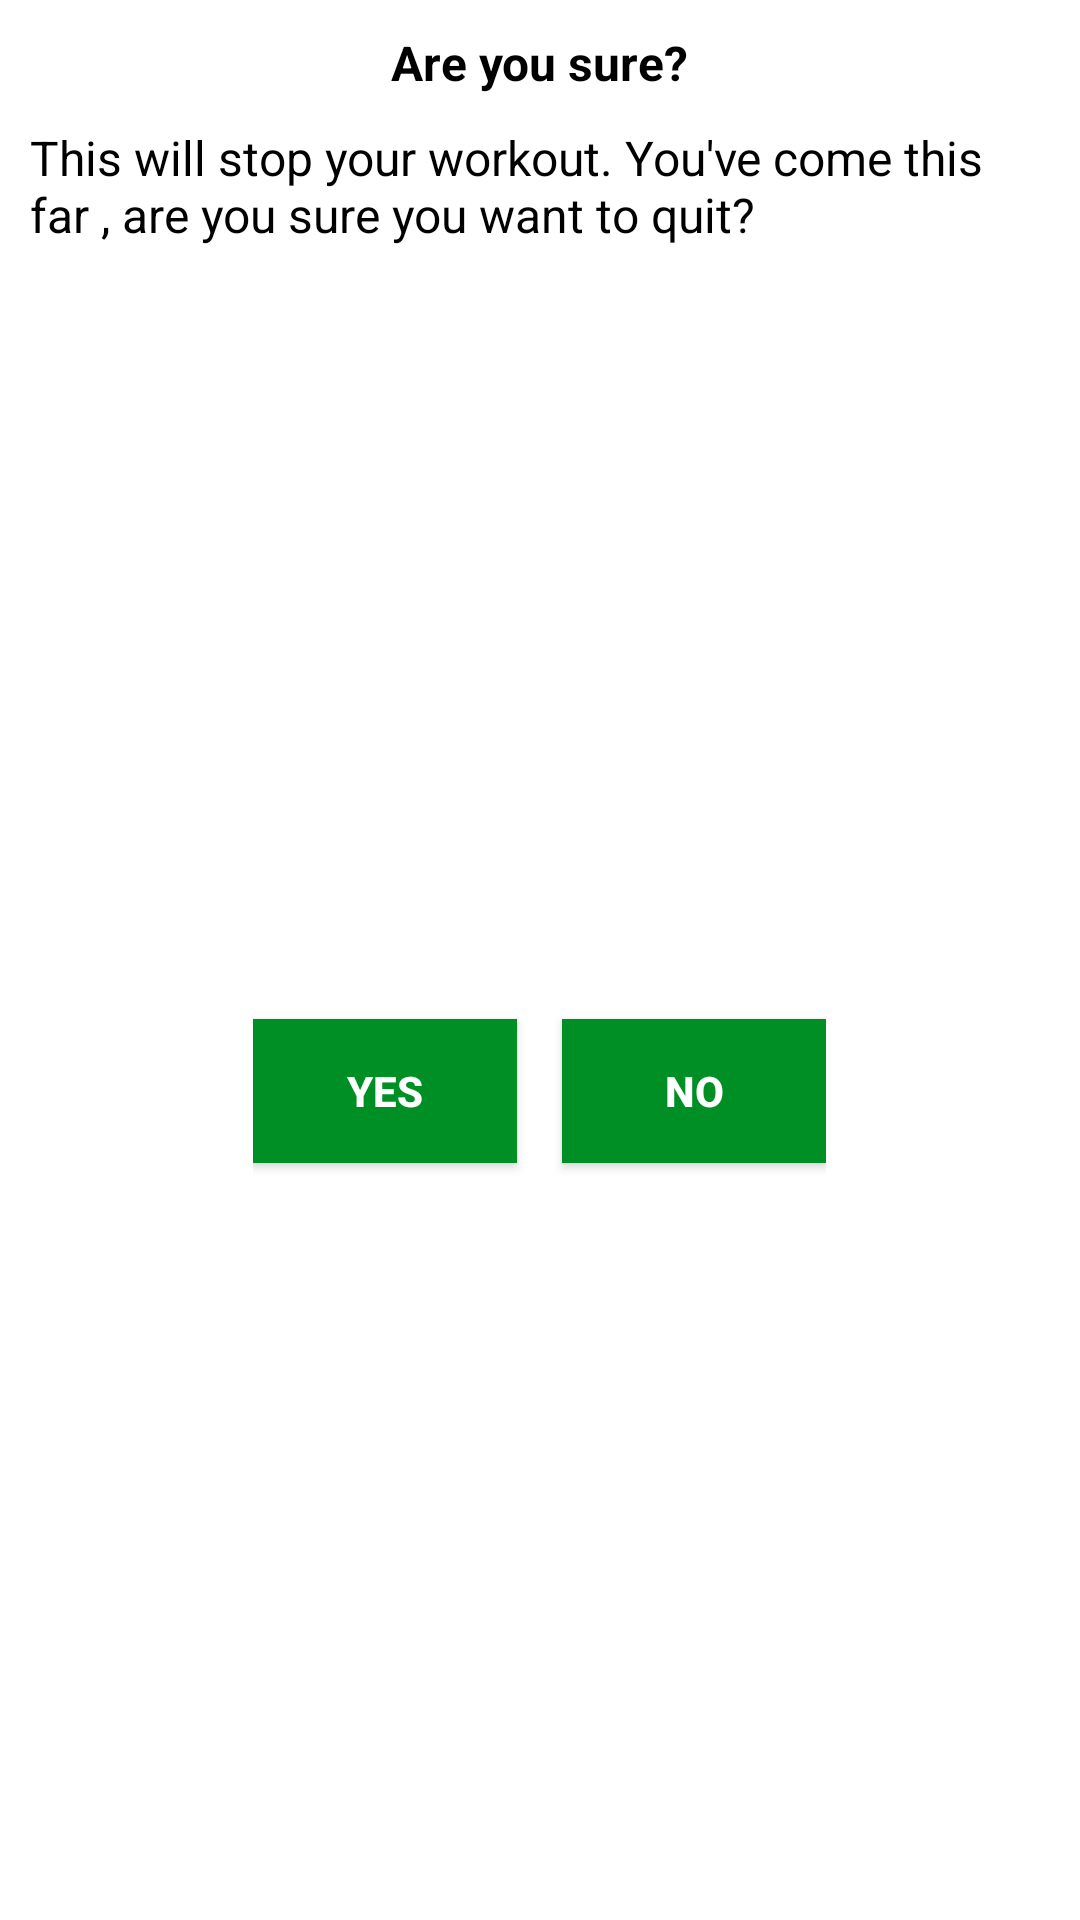

This screen was rendered from an Android layout file. Write that file and the resources it references.
<!-- AndroidManifest.xml: application theme Theme.7MinuteWorkout -->
<!-- res/layout/custom_dialog_on_back_pressed.xml -->
<?xml version="1.0" encoding="utf-8"?>
<LinearLayout xmlns:android="http://schemas.android.com/apk/res/android"
    xmlns:tools="http://schemas.android.com/tools"
    android:orientation="vertical"
    android:layout_width="match_parent"
    android:padding="10dp"
    android:gravity="center"
    android:layout_margin="10dp"
    android:layout_height="wrap_content">
    <TextView
        android:layout_width="wrap_content"
        android:layout_height="wrap_content"
        android:text="@string/are_you_sure"
        android:textStyle="bold"
        android:textColor="@color/black"
        android:textSize="16sp"/>
    <TextView
        android:layout_width="match_parent"
        android:layout_height="wrap_content"
        android:text="@string/custom_dialog_message"
        android:layout_marginTop="10dp"
        android:textSize="16sp"
        android:textColor="@color/black"/>
    <LinearLayout
        android:layout_width="wrap_content"
        android:layout_height="match_parent"
        android:orientation="horizontal"
        android:layout_marginTop="15dp"
        android:gravity="center"
        android:padding="5dp"
       >
        <Button
            android:id="@+id/btn_yes"
            android:layout_width="wrap_content"
            android:layout_height="wrap_content"
            android:background="@color/purple_700"
            android:layout_weight="1"
            android:textColor="@color/white"
            android:textStyle="bold"
            android:layout_marginRight="15dp"
            android:text="@string/yes"
            android:layout_marginEnd="15dp"
            tools:ignore="ButtonStyle" />
        <Button
            android:id="@+id/btn_no"
            android:layout_width="wrap_content"
            android:layout_height="wrap_content"
            android:background="@color/purple_700"
            android:textColor="@color/white"
            android:layout_weight="1"
            android:textStyle="bold"
            android:text="@string/no"
            tools:ignore="ButtonStyle" />

    </LinearLayout>

</LinearLayout>
<!-- resources referenced by this layout -->
<resources>
  <color name="black">#FF000000</color>
  <color name="purple_700">#008F24</color>
  <color name="white">#FFFFFFFF</color>
  <string name="are_you_sure">Are you sure?</string>
  <string name="custom_dialog_message">This will stop your workout. You\'ve come this far , are you sure you want to quit?</string>
  <string name="no">NO</string>
  <string name="yes">Yes</string>
  <style name="Theme.7MinuteWorkout" parent="Theme.MaterialComponents.DayNight.DarkActionBar">
          
          <item name="colorPrimary">@color/purple_500</item>
          <item name="colorPrimaryVariant">@color/purple_700</item>
          <item name="colorOnPrimary">@color/white</item>
          
          <item name="colorSecondary">@color/teal_200</item>
          <item name="colorSecondaryVariant">@color/teal_700</item>
          <item name="colorOnSecondary">@color/black</item>
          
          <item name="android:statusBarColor" tools:targetApi="l">?attr/colorPrimaryVariant</item>
  
          
      </style>
  <color name="purple_500">#B2212121</color>
  <color name="teal_200">#FF03DAC5</color>
  <color name="teal_700">#FF018786</color>
</resources>
